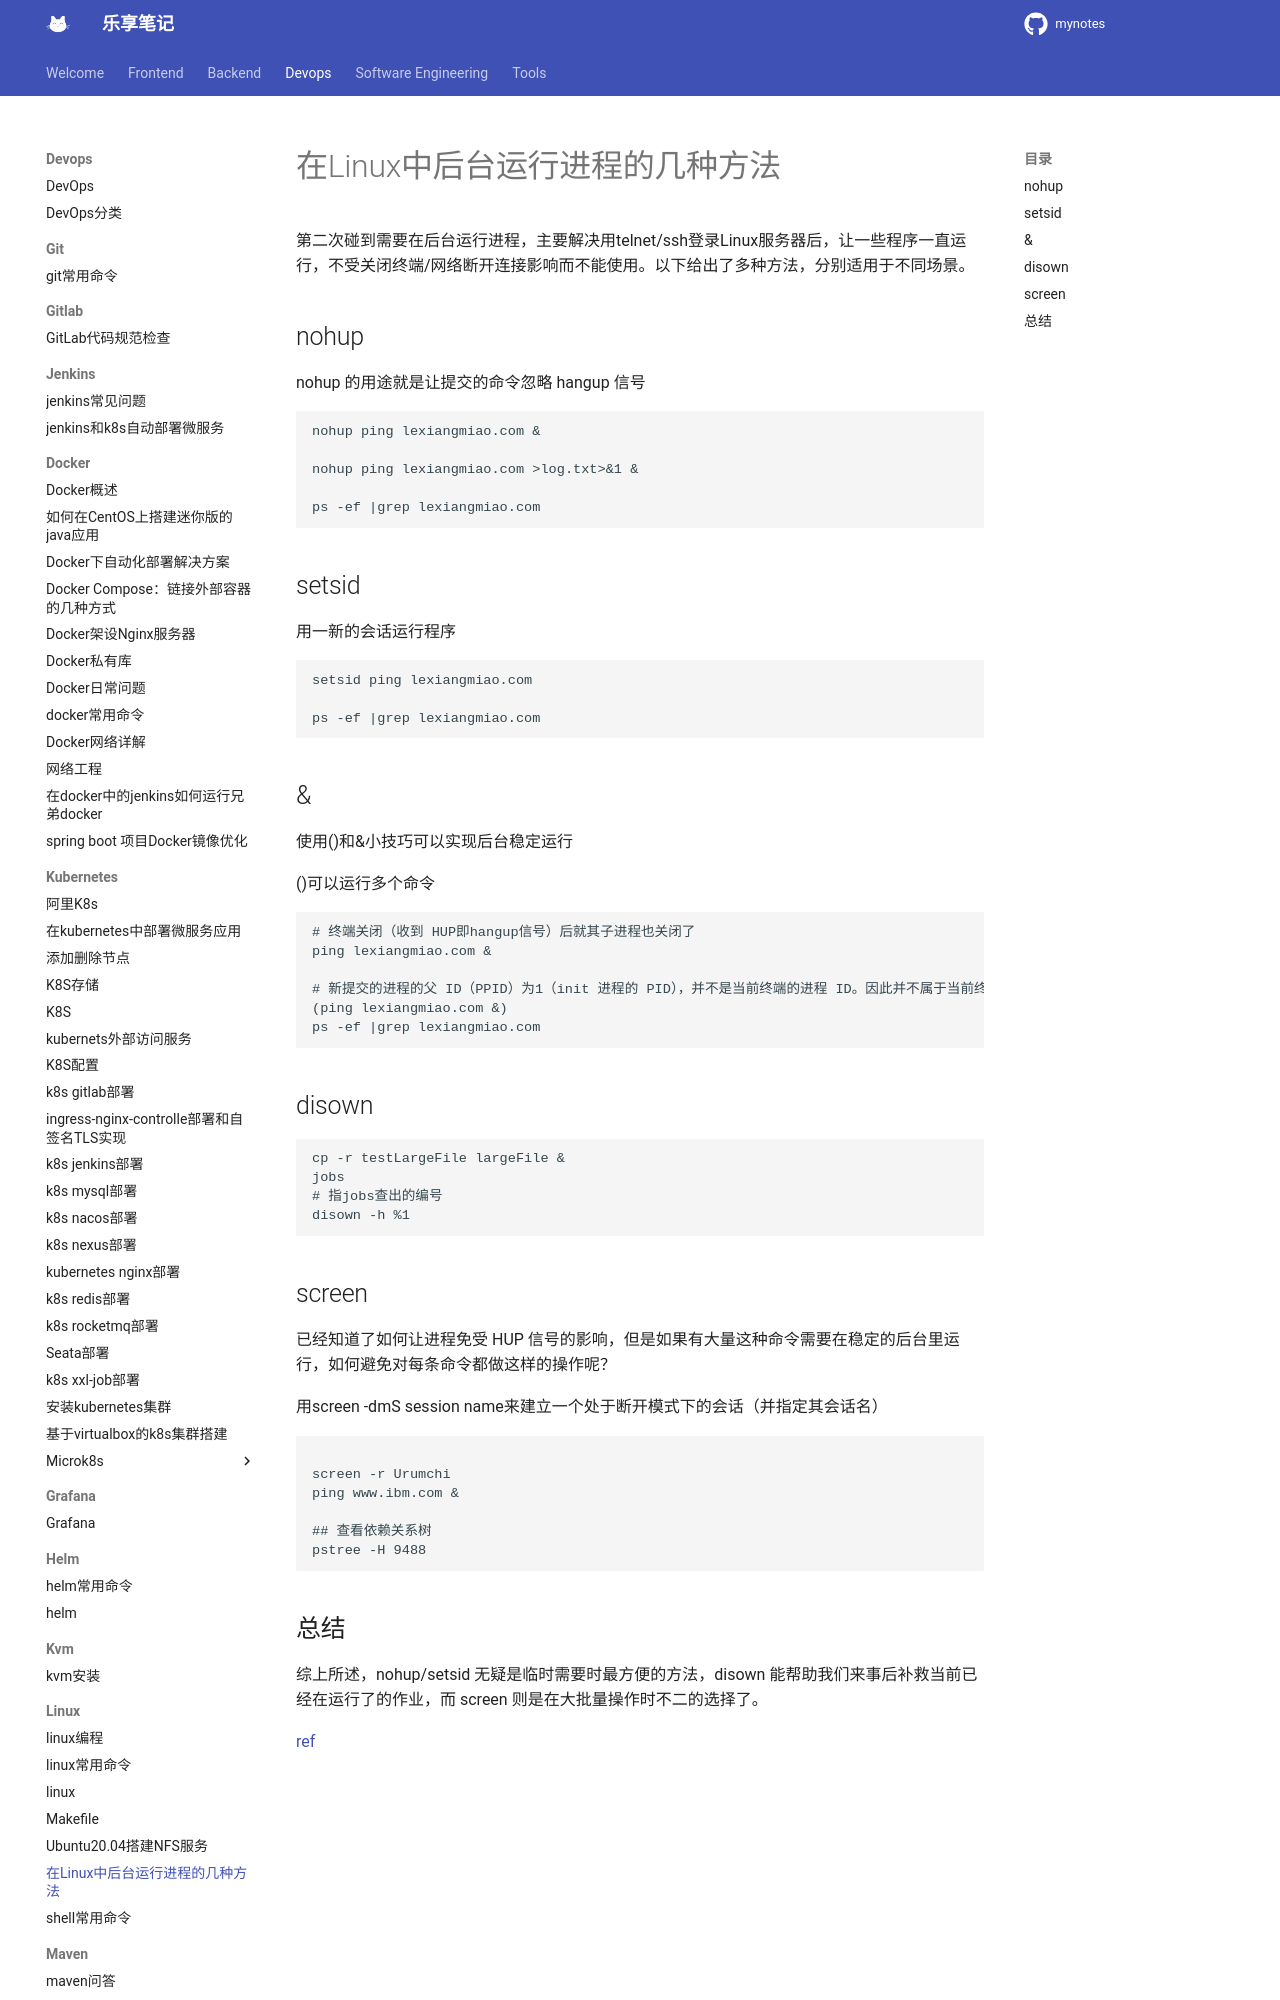

repository: jesshaw/mynotes · page: v1.3/Devops/linux/run-backgroud-process-sereral-ways/index.html · generator: mkdocs

---
title: 在Linux中后台运行进程的几种方法
tags: linux,process,后台运行
categories: 
  - linux

thumbnail: /gallery/blue-water10.jpg

---

第二次碰到需要在后台运行进程，主要解决用telnet/ssh登录Linux服务器后，让一些程序一直运行，不受关闭终端/网络断开连接影响而不能使用。以下给出了多种方法，分别适用于不同场景。

<!-- more -->

## nohup

nohup 的用途就是让提交的命令忽略 hangup 信号
``` bash
nohup ping lexiangmiao.com & 

nohup ping lexiangmiao.com >log.txt>&1 &

ps -ef |grep lexiangmiao.com
```

## setsid

用一新的会话运行程序
``` bash
setsid ping lexiangmiao.com

ps -ef |grep lexiangmiao.com
```

## &

使用()和&小技巧可以实现后台稳定运行

()可以运行多个命令

``` bash
# 终端关闭（收到 HUP即hangup信号）后就其子进程也关闭了
ping lexiangmiao.com &

# 新提交的进程的父 ID（PPID）为1（init 进程的 PID），并不是当前终端的进程 ID。因此并不属于当前终端的子进程，从而也就不会受到当前终端的 HUP 信号的影响了
(ping lexiangmiao.com &)
ps -ef |grep lexiangmiao.com
```

## disown

``` bash
cp -r testLargeFile largeFile &
jobs
# 指jobs查出的编号
disown -h %1
```
